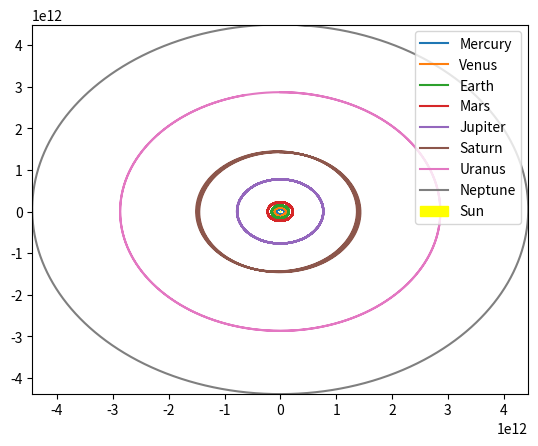

Source code (Python):
import math
import matplotlib.pyplot as plt

G = 6.67*10**-11

class CelestialBody:
    def __init__(self, name, mass, x, y, vx, vy):
        self.mass = mass
        self.x = x
        self.y = y
        self.vx = vx
        self.vy = vy
        self.name = name
        all_bodies.add_body(self)


class AllBodies:
    def __init__(self):
        self.bodies = []
        self.time_step = 86400
        self.time = 3.154*10**7

    def add_body(self, body):
        self.bodies.append(body)

    def orbits(self):
        maxX = 0
        minX = 0
        maxY = 0
        minY = 0

        for body in self.bodies:
            if body != Sun:
                x_values = []
                y_values = []
                for count in range(60190):


                    ForceX = 0
                    ForceY = 0

                    for other_body in self.bodies:
                        if other_body != body:
                            r = math.sqrt((body.x - other_body.x) ** 2 + (body.y - other_body.y) ** 2)
                            Force = -(G * other_body.mass * body.mass) / r ** 2

                            ForceX += Force * body.x / r
                            ForceY += Force * body.y / r


                    AccelerationX = ForceX/body.mass
                    AccelerationY = ForceY/body.mass

                    New_vx = AccelerationX * self.time_step
                    New_vy = AccelerationY * self.time_step

                    body.vx += New_vx
                    body.vy += New_vy

                    body.x += body.vx * self.time_step
                    body.y += body.vy * self.time_step

                    x_values.append(body.x)
                    y_values.append(body.y)


                if max(x_values) > maxX:
                    maxX = max(x_values)

                if max(y_values) > maxY:
                    maxY = max(y_values)

                if min(x_values) < minX:
                    minX = min(x_values)

                if min(y_values) < minY:
                    minY = min(y_values)
                plt.plot(x_values, y_values, label = body.name)

        sun_circle = plt.Circle((0, 0), 6.9634*10**9, color='yellow', label="Sun")
        plt.gca().add_artist(sun_circle)
        plt.xlim(minX, maxX)
        plt.ylim(minY, maxY)
        plt.legend()
        plt.show()



all_bodies = AllBodies()
Sun = CelestialBody("Sun", 1.989*10**30, 0,0,0,0)
Mercury = CelestialBody("Mercury", 3.285 * 10**23, 0, 67999000000, 47000, 0)
Venus = CelestialBody("Venus", 4.867 * 10**24, 0, 108200000000, 35000, 0)
Earth = CelestialBody("Earth", 5.972 * 10**24, 0, 149597870700, 30000, 0)
Mars = CelestialBody("Mars", 6.419 * 10**23, 0, 227943824000, 24000, 0)
Jupiter = CelestialBody("Jupiter", 1.898 * 10**27, 0, 778579000000, 13000, 0)
Saturn = CelestialBody("Saturn", 5.683 * 10**26, 0, 1426790000000, 9700, 0)
Uranus = CelestialBody("Uranus", 8.681 * 10**25, 0, 2870970000000, 6800, 0)
Neptune = CelestialBody("Neptune", 1.024 * 10**26, 0, 4498390000000, 5400, 0)


all_bodies.orbits()